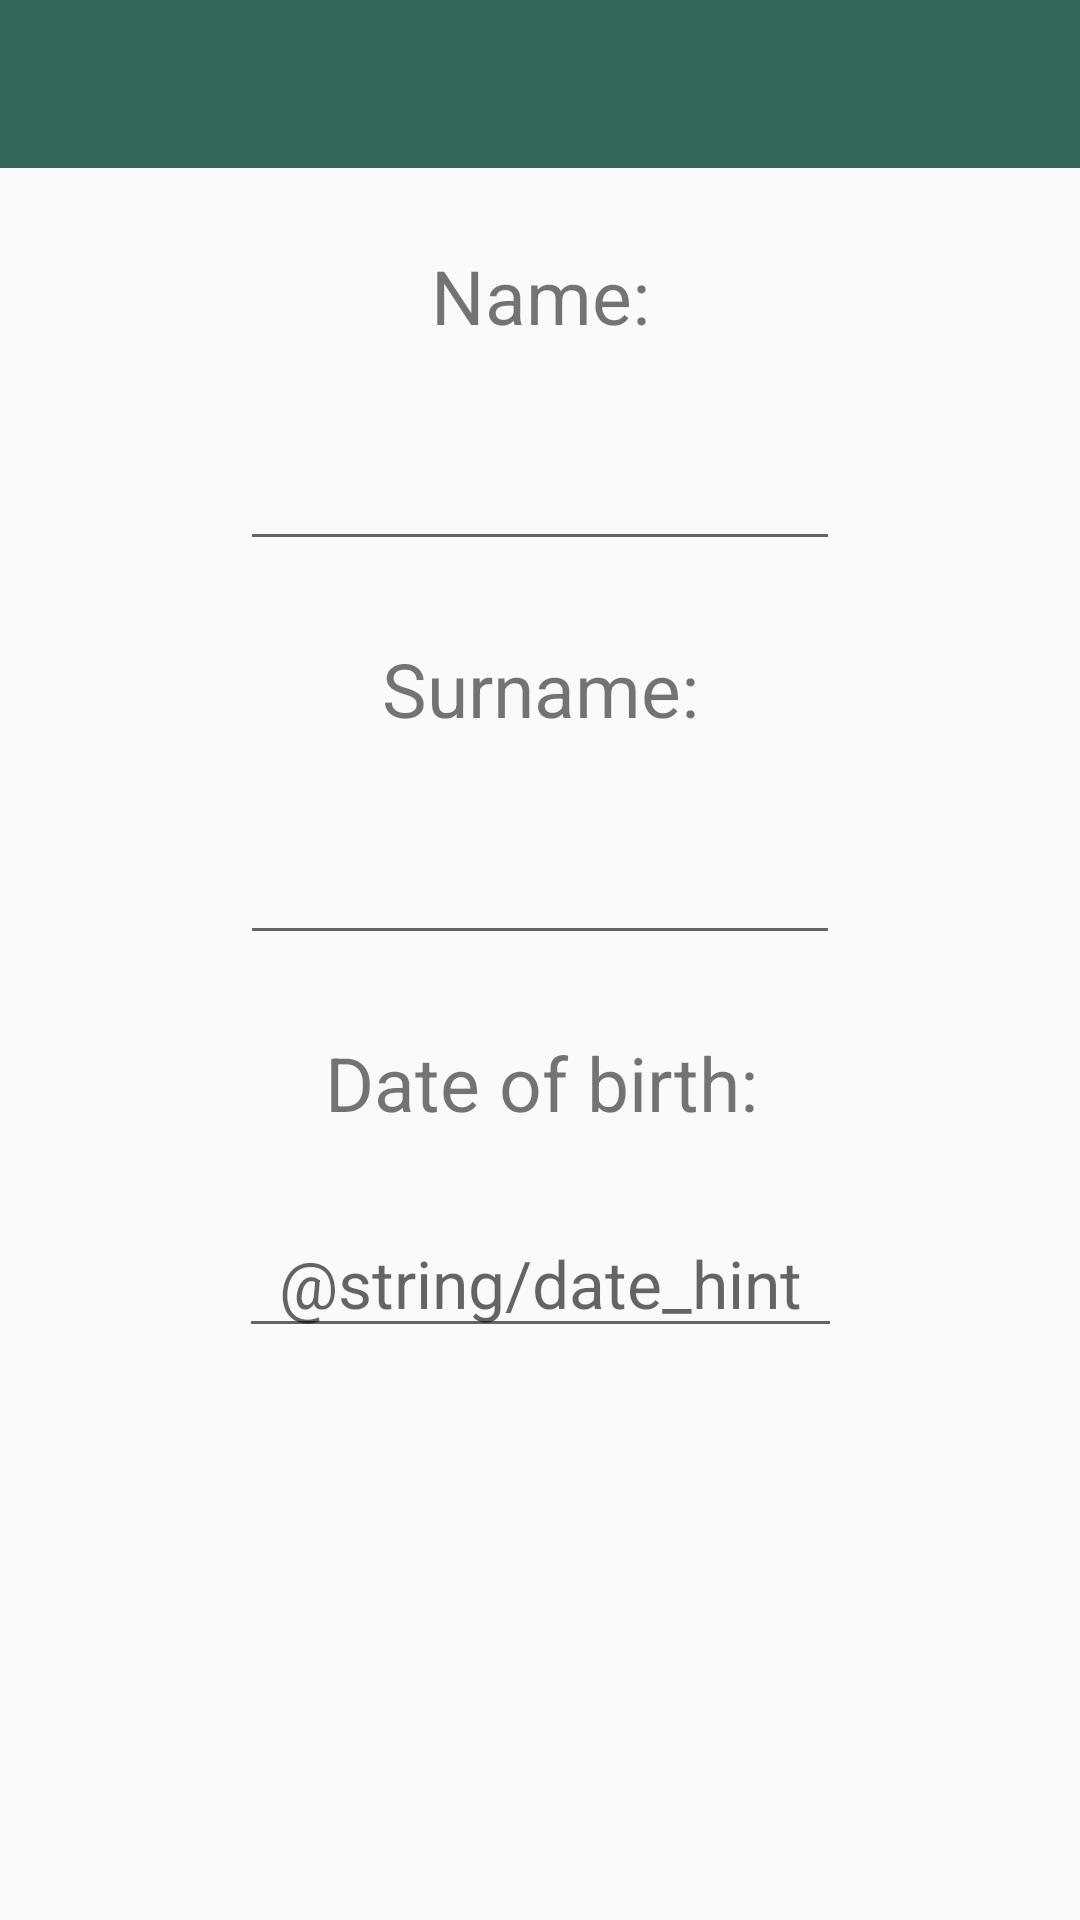

Write the Android layout XML for this screen, with the resource values it uses.
<!-- AndroidManifest.xml: application theme Theme.AppCompat.Light.NoActionBar -->
<!-- res/layout/activity_add.xml -->
<?xml version="1.0" encoding="utf-8"?>
<android.support.v4.widget.NestedScrollView xmlns:android="http://schemas.android.com/apk/res/android"
    xmlns:app="http://schemas.android.com/apk/res-auto"
    xmlns:tools="http://schemas.android.com/tools"
    android:layout_width="match_parent"
    android:layout_height="match_parent">

    <android.support.constraint.ConstraintLayout xmlns:android="http://schemas.android.com/apk/res/android"
        xmlns:app="http://schemas.android.com/apk/res-auto"
        xmlns:tools="http://schemas.android.com/tools"
        android:id="@+id/add_layout"
        android:layout_width="match_parent"
        android:layout_height="match_parent"
        android:minHeight="700dp"
        tools:context="a238443.list.AddActivity">

        <android.support.v7.widget.Toolbar xmlns:android="http://schemas.android.com/apk/res/android"
            android:id="@+id/add_toolbar"
            android:layout_width="match_parent"
            android:layout_height="?attr/actionBarSize"
            android:background="@color/colorPrimary"
            android:theme="@style/ToolbarStyle"
            app:layout_constraintEnd_toEndOf="parent"
            app:layout_constraintStart_toStartOf="parent"
            app:layout_constraintTop_toTopOf="parent" />

        <TextView
            android:id="@+id/textView"
            android:layout_width="wrap_content"
            android:layout_height="wrap_content"
            android:layout_marginEnd="8dp"
            android:layout_marginStart="8dp"
            android:gravity="center"
            android:text="@string/tv_name"
            android:textSize="25sp"
            app:layout_constraintBottom_toTopOf="@+id/name_input"
            app:layout_constraintEnd_toEndOf="parent"
            app:layout_constraintHorizontal_bias="0.5"
            app:layout_constraintStart_toStartOf="parent"
            app:layout_constraintTop_toBottomOf="@+id/add_toolbar"
            app:layout_constraintVertical_chainStyle="spread" />

        <EditText
            android:id="@+id/name_input"
            android:layout_width="200dp"
            android:layout_height="wrap_content"
            android:layout_marginEnd="8dp"
            android:layout_marginStart="8dp"
            android:ems="10"
            android:gravity="center"
            android:inputType="textPersonName"
            android:labelFor="@+id/name_input"
            android:textSize="@dimen/list_font"
            app:layout_constraintBottom_toTopOf="@+id/textView2"
            app:layout_constraintEnd_toEndOf="parent"
            app:layout_constraintHorizontal_bias="0.5"
            app:layout_constraintStart_toStartOf="parent"
            app:layout_constraintTop_toBottomOf="@+id/textView" />

        <TextView
            android:id="@+id/textView2"
            android:layout_width="wrap_content"
            android:layout_height="wrap_content"
            android:layout_marginEnd="8dp"
            android:layout_marginStart="8dp"
            android:gravity="center"
            android:text="@string/tv_surname"
            android:textSize="25sp"
            app:layout_constraintBottom_toTopOf="@+id/surname_input"
            app:layout_constraintEnd_toEndOf="parent"
            app:layout_constraintHorizontal_bias="0.5"
            app:layout_constraintStart_toStartOf="parent"
            app:layout_constraintTop_toBottomOf="@+id/name_input" />

        <EditText
            android:id="@+id/surname_input"
            android:layout_width="200dp"
            android:layout_height="wrap_content"
            android:layout_marginEnd="8dp"
            android:layout_marginStart="8dp"
            android:ems="10"
            android:gravity="center"
            android:inputType="textPersonName"
            android:labelFor="@+id/surname_input"
            android:textSize="@dimen/list_font"
            app:layout_constraintBottom_toTopOf="@+id/textView3"
            app:layout_constraintEnd_toEndOf="parent"
            app:layout_constraintHorizontal_bias="0.5"
            app:layout_constraintStart_toStartOf="parent"
            app:layout_constraintTop_toBottomOf="@+id/textView2" />

        <android.support.constraint.Guideline
            android:id="@+id/guideline6"
            android:layout_width="wrap_content"
            android:layout_height="wrap_content"
            android:orientation="horizontal"
            app:layout_constraintGuide_percent="0.69" />

        <TextView
            android:id="@+id/textView3"
            android:layout_width="wrap_content"
            android:layout_height="wrap_content"
            android:layout_marginEnd="8dp"
            android:layout_marginStart="8dp"
            android:gravity="center"
            android:text="@string/tv_birth"
            android:textSize="25sp"
            app:layout_constraintBottom_toTopOf="@+id/date_input"
            app:layout_constraintEnd_toEndOf="parent"
            app:layout_constraintHorizontal_bias="0.502"
            app:layout_constraintStart_toStartOf="parent"
            app:layout_constraintTop_toBottomOf="@+id/surname_input" />

        <EditText
            android:id="@+id/date_input"
            android:layout_width="201dp"
            android:layout_height="wrap_content"
            android:layout_marginBottom="8dp"
            android:layout_marginEnd="8dp"
            android:layout_marginStart="8dp"
            android:ems="10"
            android:gravity="center"
            android:hint="@string/date_hint"
            android:inputType="date"
            android:labelFor="@+id/date_input"
            android:textSize="@dimen/list_font"
            android:maxLength="10"
            app:layout_constraintBottom_toTopOf="@+id/guideline6"
            app:layout_constraintEnd_toEndOf="parent"
            app:layout_constraintHorizontal_bias="0.502"
            app:layout_constraintStart_toStartOf="parent"
            app:layout_constraintTop_toBottomOf="@+id/textView3" />

    </android.support.constraint.ConstraintLayout>
</android.support.v4.widget.NestedScrollView>
<!-- resources referenced by this layout -->
<resources>
  <color name="colorPrimary">#34675c</color>
  <dimen name="list_font">22sp</dimen>
  <string name="tv_birth">Date of birth:</string>
  <string name="tv_name">Name:</string>
  <string name="tv_surname">Surname:</string>
  <style name="ToolbarStyle" parent="Theme.AppCompat.Light.DarkActionBar">
          <item name="android:textColorPrimary">@color/colorAccent</item>
          <item name="android:textColorSecondary">@color/colorAccent</item>
          <item name="android:textColor">@color/colorAccent</item>
      </style>
  <color name="colorAccent">#de8a0d</color>
</resources>
